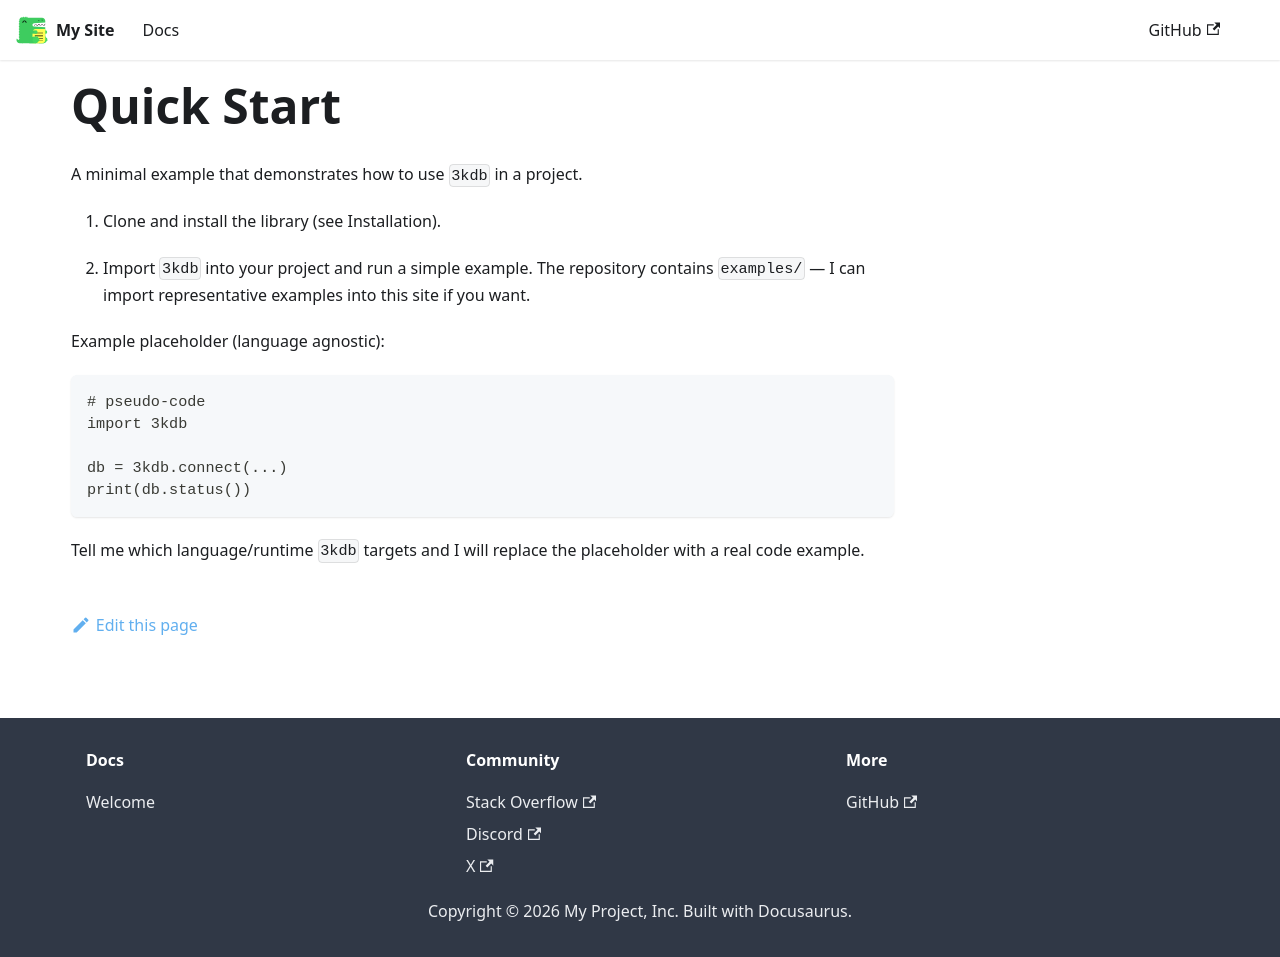

repository: 3kdb/3kdb-docs · page: 3kdb/quick-start.html · generator: docusaurus

---
sidebar_position: 12
title: Quick Start
---

# Quick Start

A minimal example that demonstrates how to use `3kdb` in a project.

1. Clone and install the library (see Installation).

2. Import `3kdb` into your project and run a simple example. The repository contains `examples/` — I can import representative examples into this site if you want.

Example placeholder (language agnostic):

```text
# pseudo-code
import 3kdb

db = 3kdb.connect(...)
print(db.status())
```

Tell me which language/runtime `3kdb` targets and I will replace the placeholder with a real code example.
